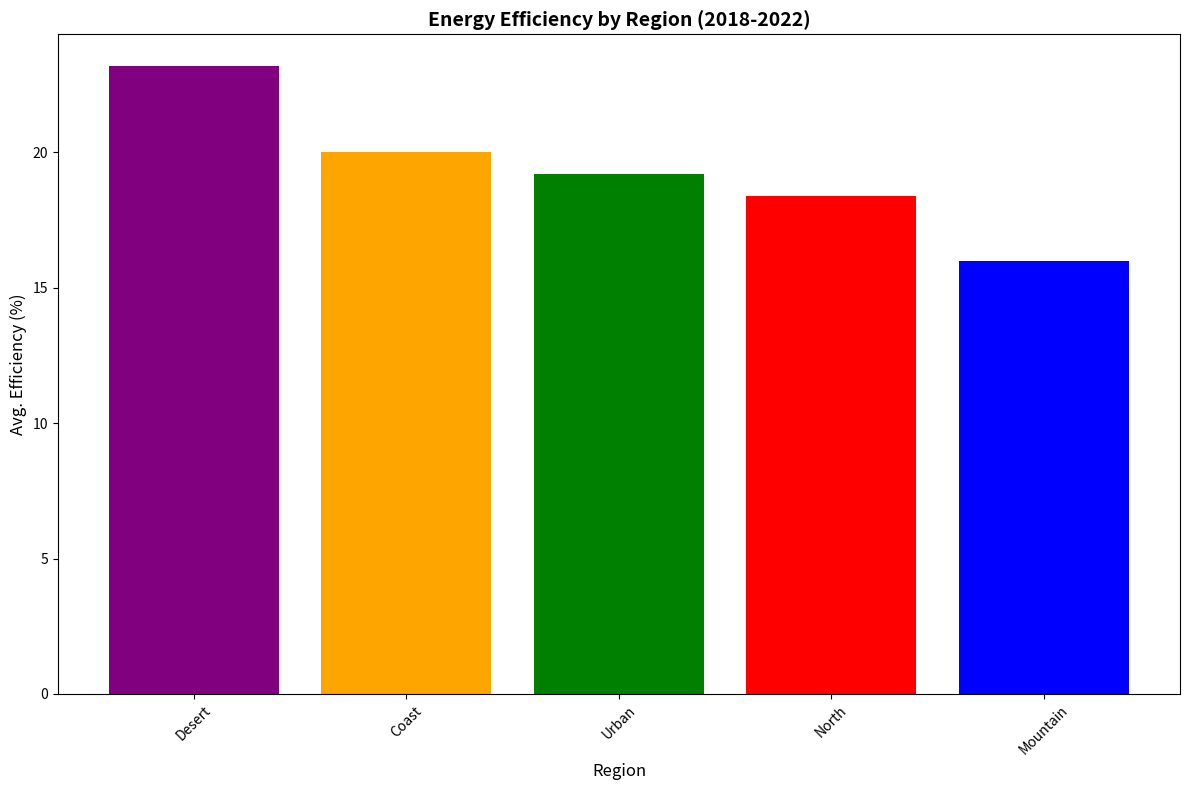

The script that saved this image:
import matplotlib.pyplot as plt
import numpy as np

regions = ["North", "Coast", "Desert", "Urban", "Mountain"]

efficiency = np.array([
    [15, 17, 18, 20, 22], 
    [18, 19, 20, 21, 22], 
    [20, 21, 23, 25, 27], 
    [16, 18, 19, 21, 22], 
    [14, 15, 16, 17, 18]   
])

mean_efficiency = np.mean(efficiency, axis=1)

sorted_indices = np.argsort(-mean_efficiency)
sorted_regions = [regions[i] for i in sorted_indices]
sorted_efficiency = mean_efficiency[sorted_indices]

fig, ax = plt.subplots(figsize=(12, 8))
ax.bar(sorted_regions, sorted_efficiency, color=['purple', 'orange', 'green', 'red', 'blue'])

ax.set_title('Energy Efficiency by Region (2018-2022)', fontsize=14, fontweight='bold')
ax.set_xlabel('Region', fontsize=12)
ax.set_ylabel('Avg. Efficiency (%)', fontsize=12)
ax.tick_params(axis='x', rotation=45)

plt.tight_layout()
plt.show()
